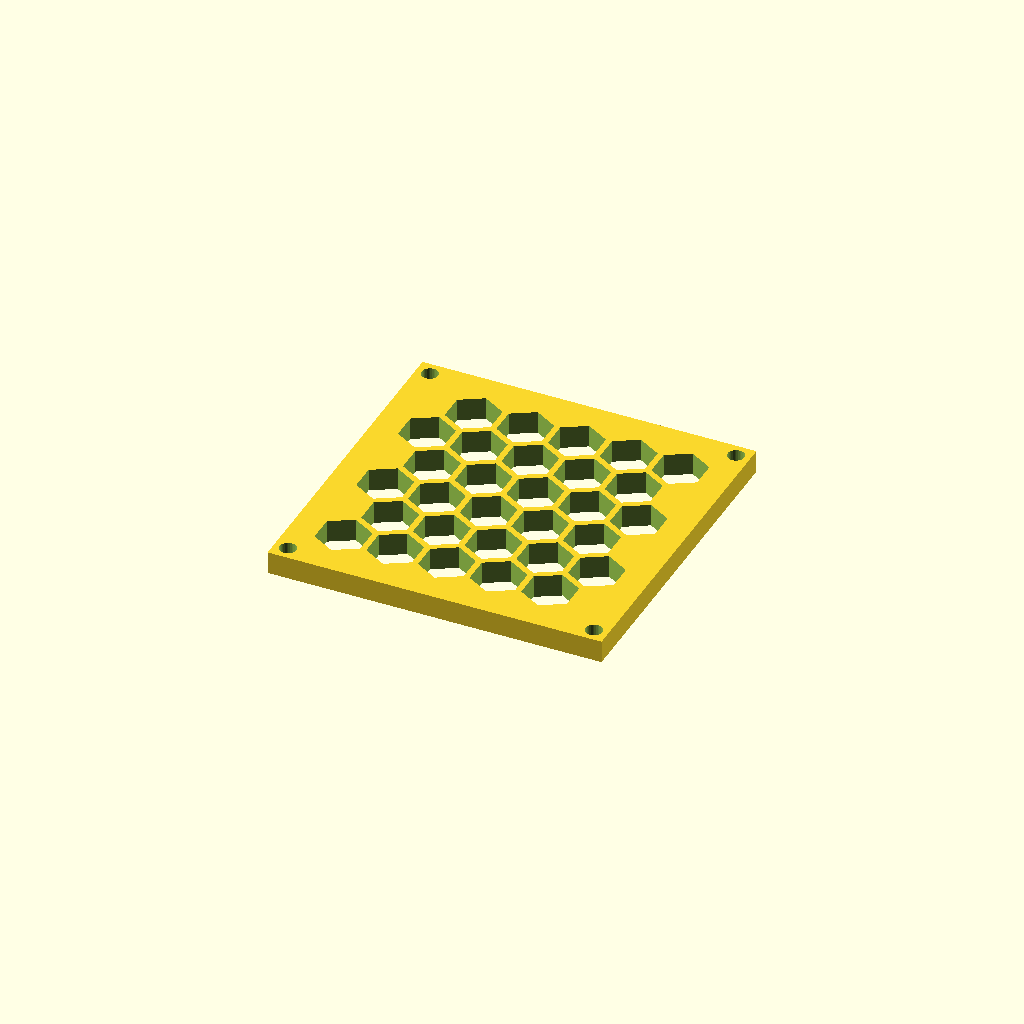
Cell 1: rendered with the file's own defaults.
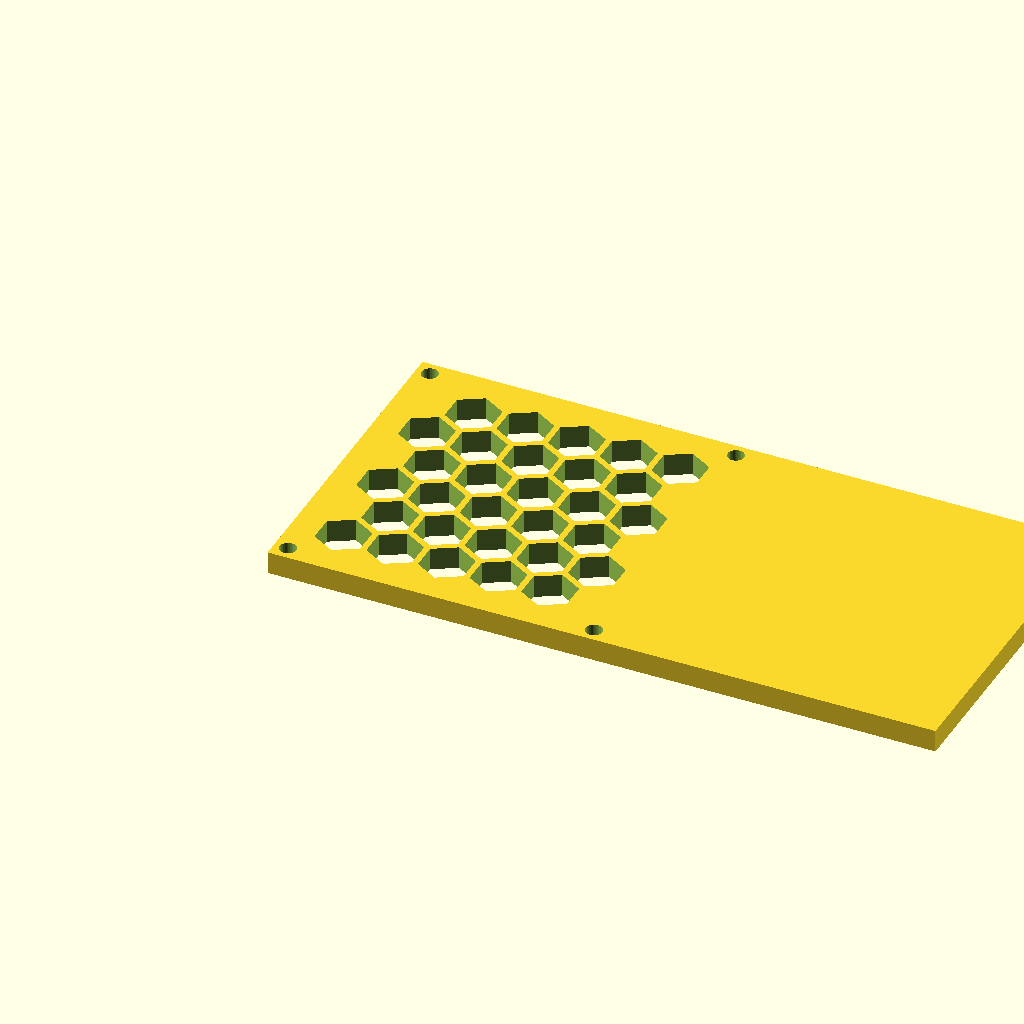
Cell 2 — panel_w set to 177.36, the other parameters unchanged.
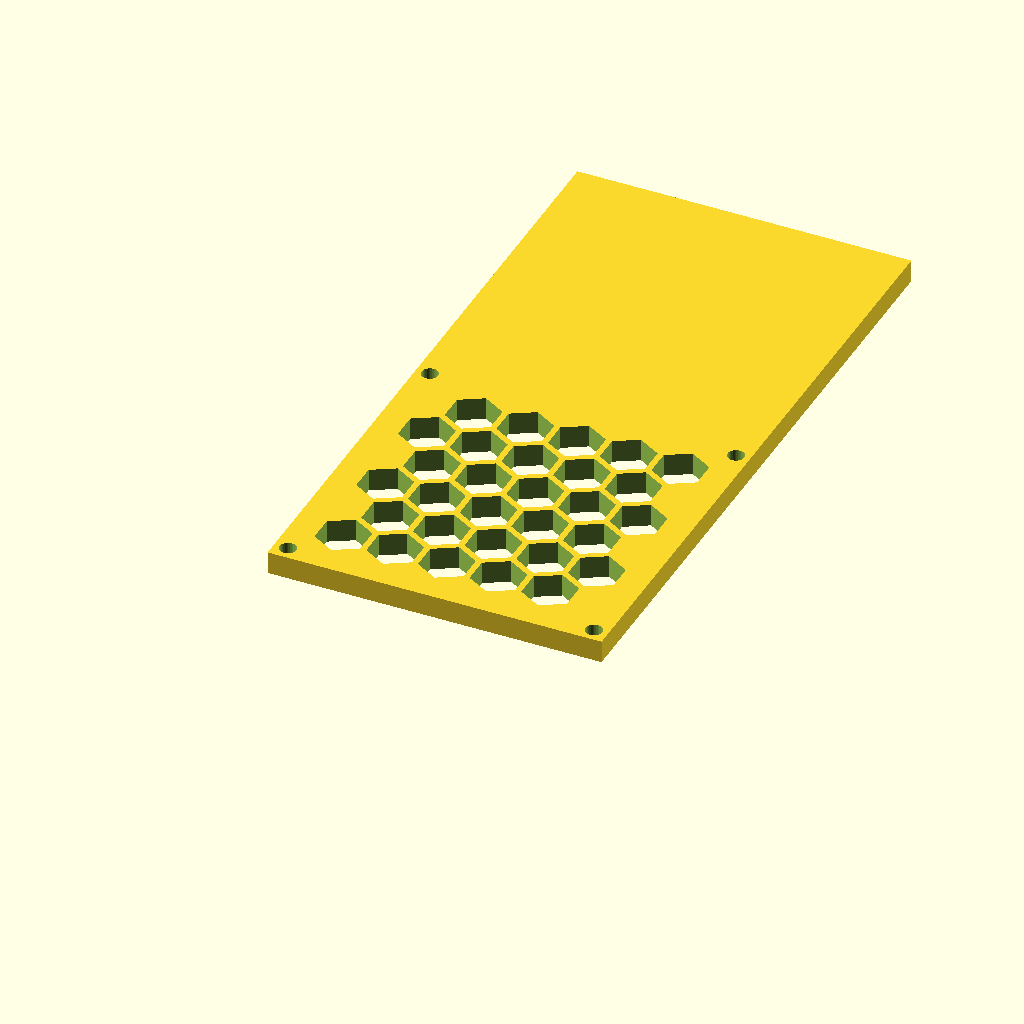
Cell 3: panel_d = 176.46 (everything else at default).
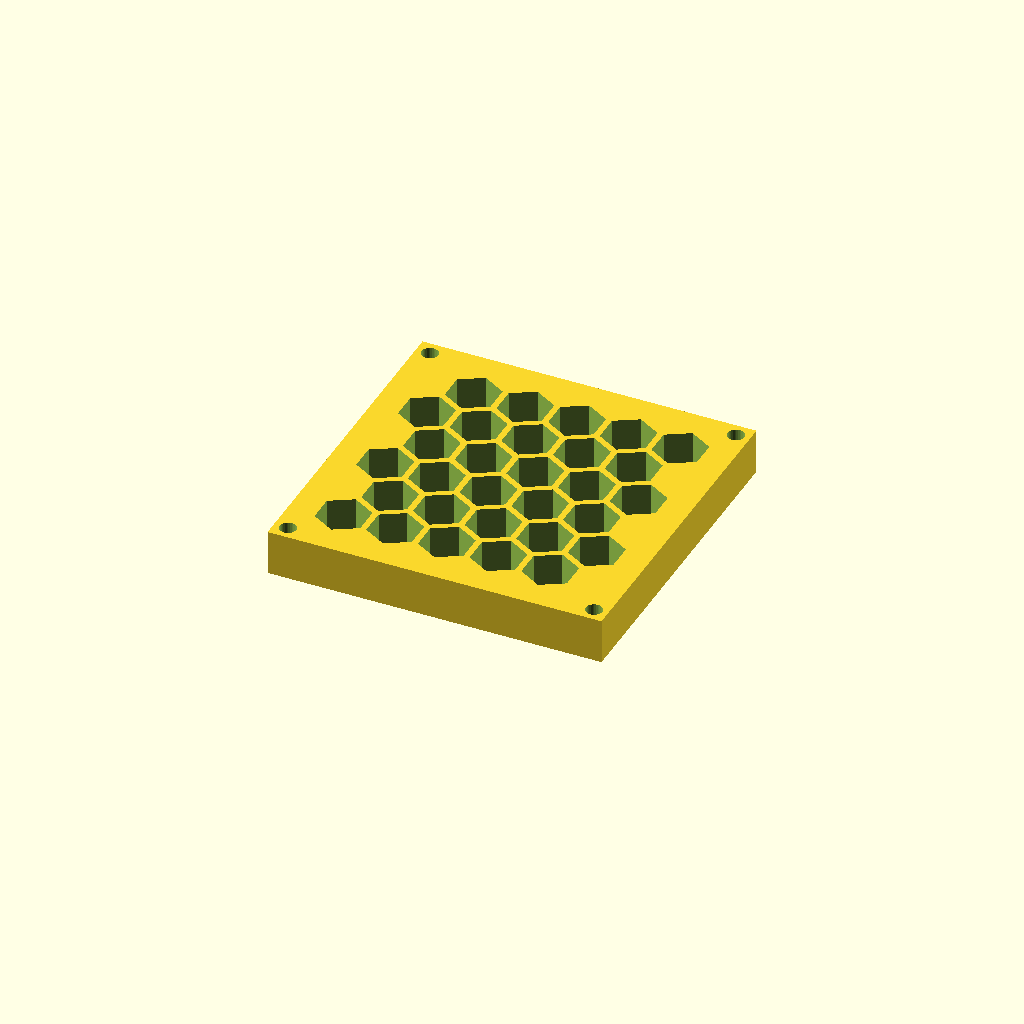
Cell 4: thick = 12 (everything else at default).
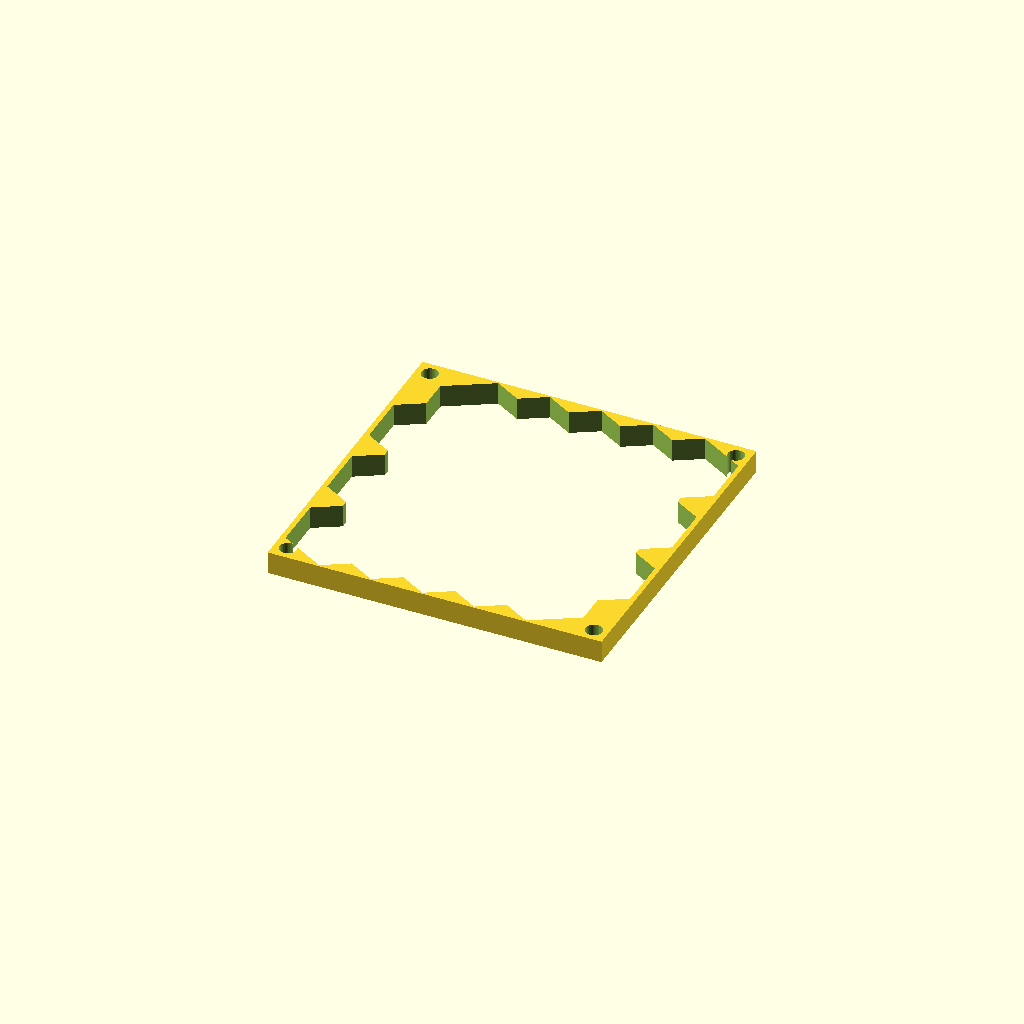
Cell 5 — cell_r set to 14, the other parameters unchanged.
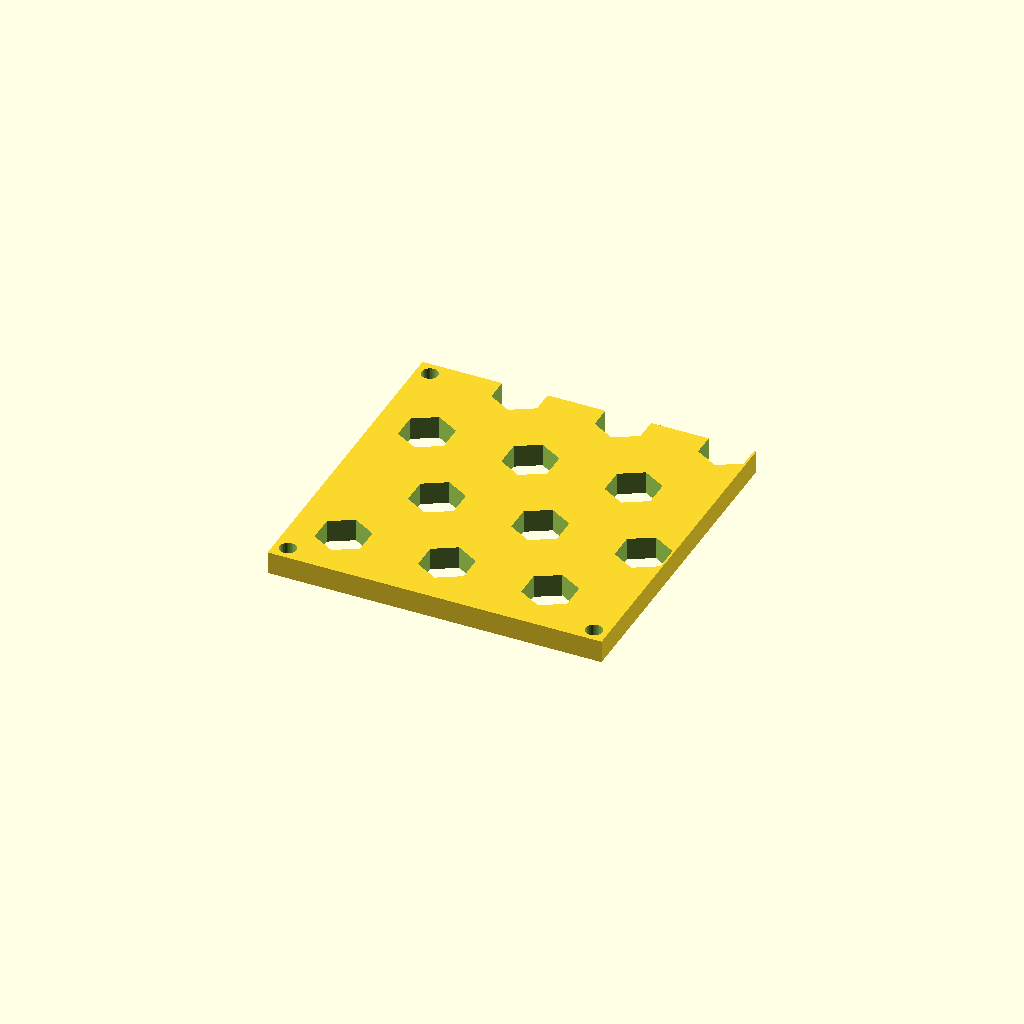
Cell 6: the same model with pitch = 27.44.
One fixed orthographic camera (rotation 55°, 0°, 25°; colour scheme Cornfield) for every cell.
The OpenSCAD source (optional_data/data/gen3/hexlattices/part_0030.scad):
$fn = 32;

// ----------------------------------------------------------------------
// Honeycomb panel: 88.68 x 88.23 mm, 30 cells of 14 mm
// ----------------------------------------------------------------------

// --- parameters (mm) ---
panel_w = 88.68;          // panel width
panel_d = 88.23;          // panel depth
thick = 6;                // panel thickness
cell_r = 7;               // hex cell circumradius
pitch = 13.72;            // hex cell pitch (centre to centre)
web = 1.6;                // web between the cells
columns = 5;              // columns of cells
rows = 6;                 // rows of cells
cell_count = 30;          // total cells
shift_x = 13.46;          // first cell offset in x
shift_y = 14.4;           // first cell offset in y
mount_d = 4.4;            // corner mounting holes
hole_off = 3.7;           // mounting hole offset from the corners

difference() {
  union() {
    cube([panel_w, panel_d, thick]);
  }
  /* hexagonal cells, point-up, cut right through the plate */
  for (row = [0 : rows - 1]) {
    for (col = [0 : columns - 1]) {
      translate([shift_x + col * pitch + (row % 2) * pitch / 2, shift_y + row * pitch * 0.866025, -2.5]) rotate([0, 0, 30]) cylinder(h = thick + 5, d = 2 * cell_r, $fn = 6);
    }
  }
  /* corner mounting holes, clear of the outer cell web */
  translate([3.7, 3.7, -2.5]) cylinder(h = thick + 5, d = mount_d);
  translate([84.98, 3.7, -2.5]) cylinder(h = thick + 5, d = mount_d);
  translate([3.7, 84.53, -2.5]) cylinder(h = thick + 5, d = mount_d);
  translate([84.98, 84.53, -2.5]) cylinder(h = thick + 5, d = mount_d);
}
Parameter table extracted from the source (name, type, default, range or options):
panel_w: number, default 88.68
panel_d: number, default 88.23
thick: number, default 6
cell_r: number, default 7
pitch: number, default 13.72
web: number, default 1.6
columns: number, default 5
rows: number, default 6
cell_count: number, default 30
shift_x: number, default 13.46
shift_y: number, default 14.4
mount_d: number, default 4.4
hole_off: number, default 3.7
